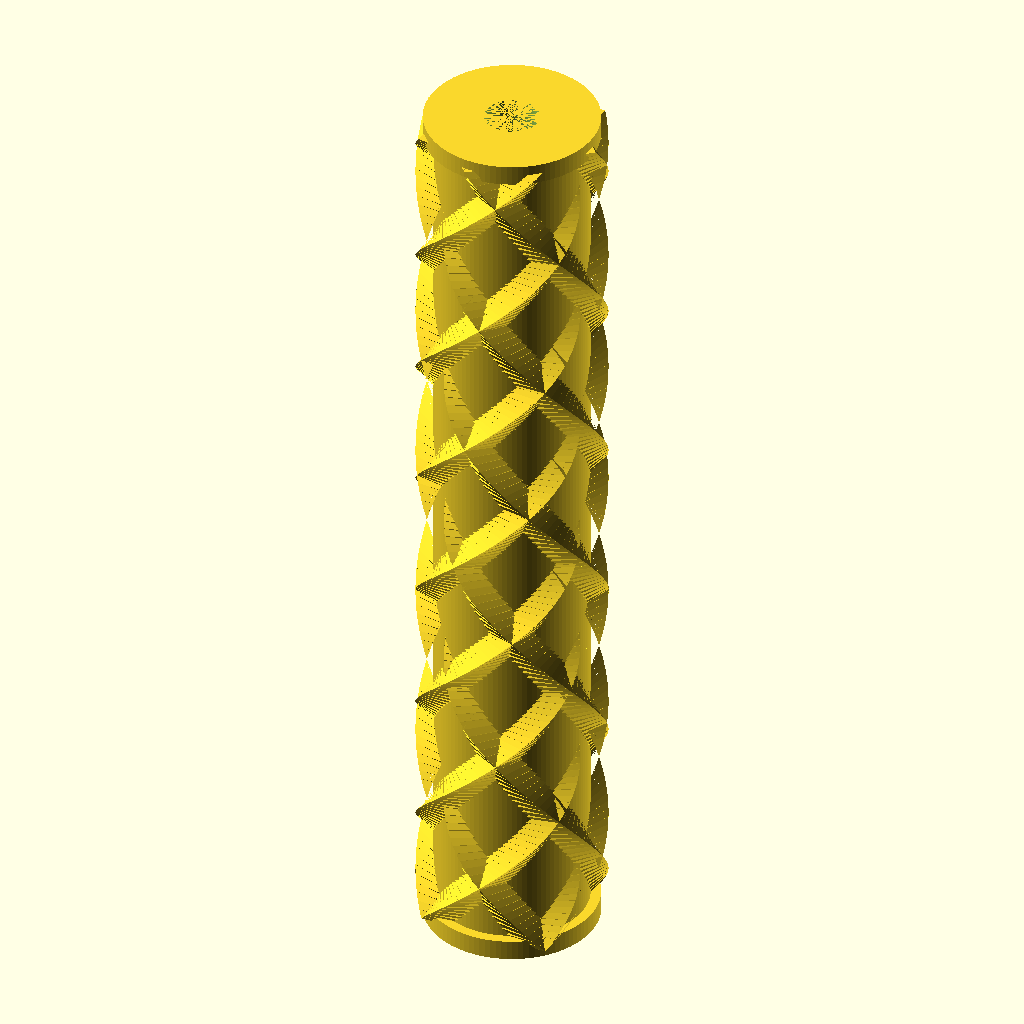
Cell 1: rendered with the file's own defaults.
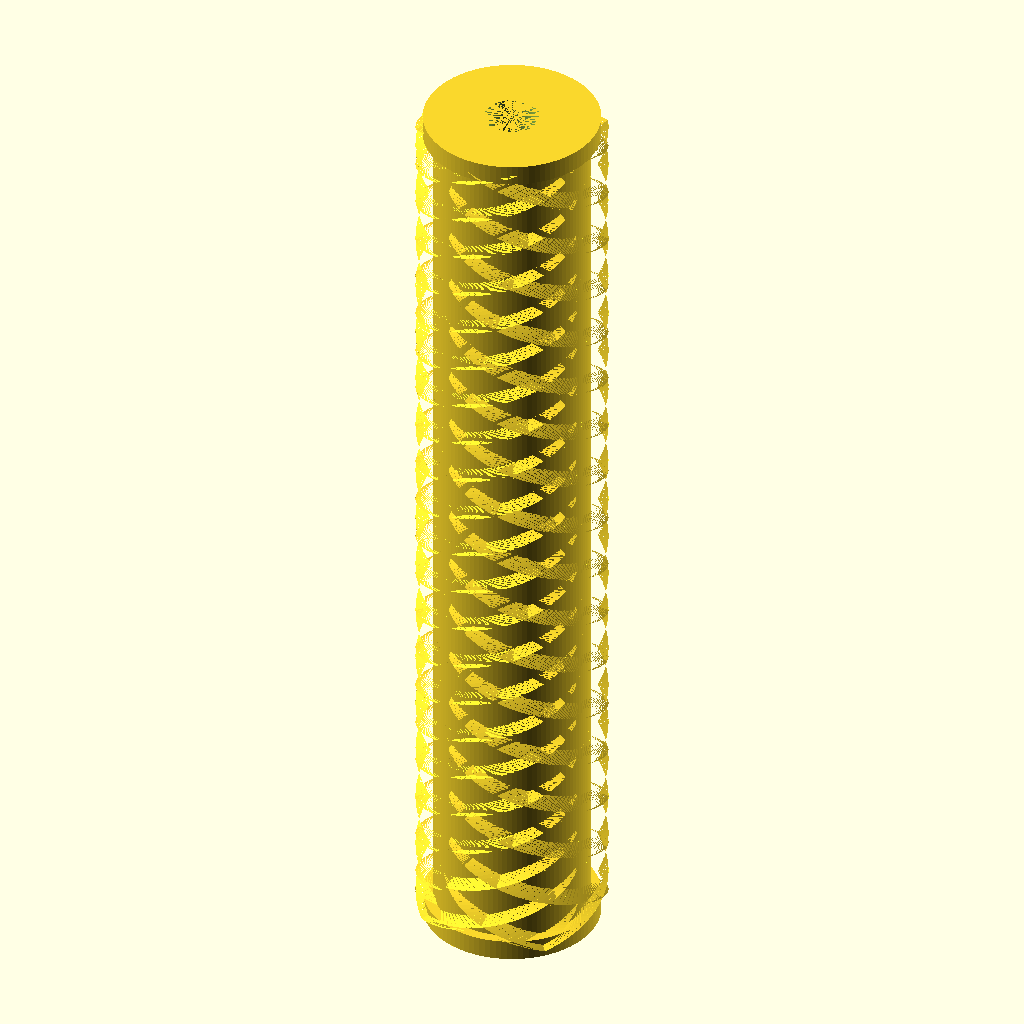
Cell 2: twist_factor = 15 (everything else at default).
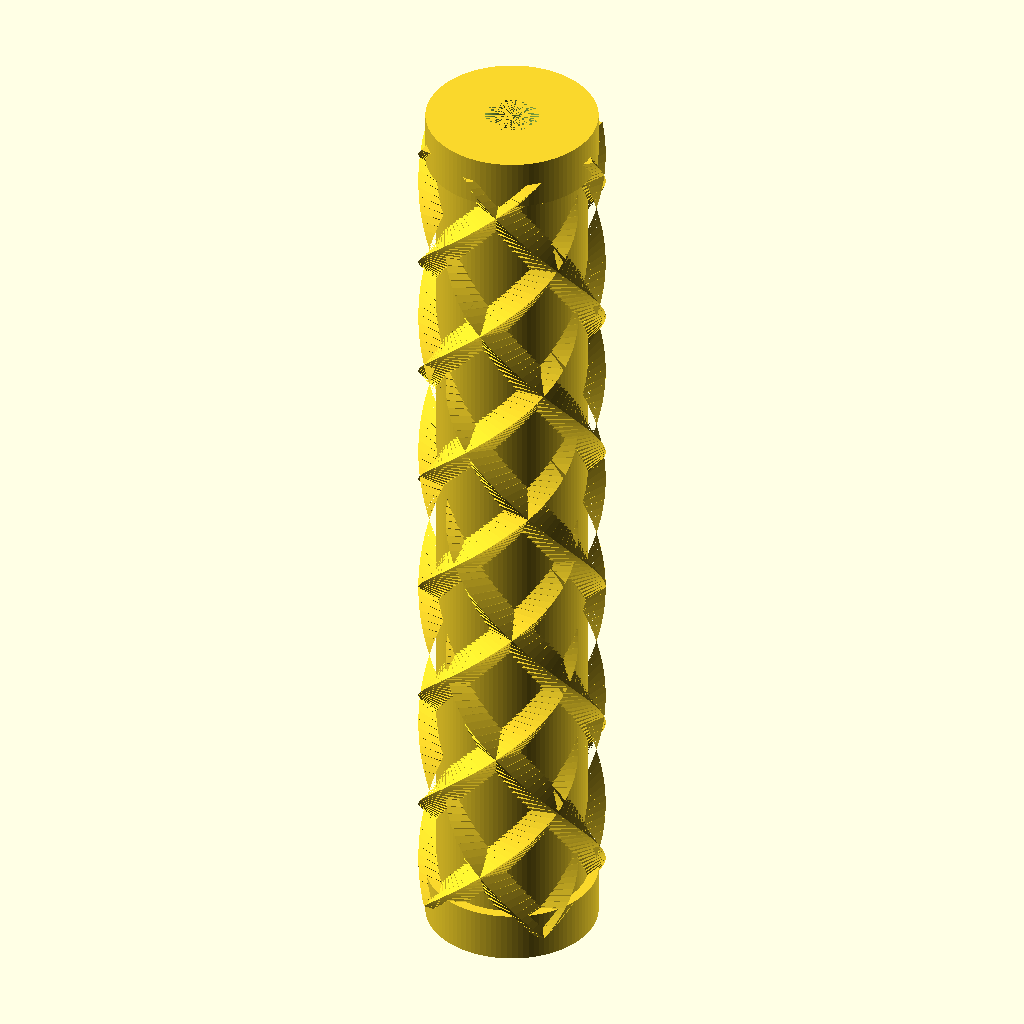
Cell 3: the same model with endcap_thickness = 5.
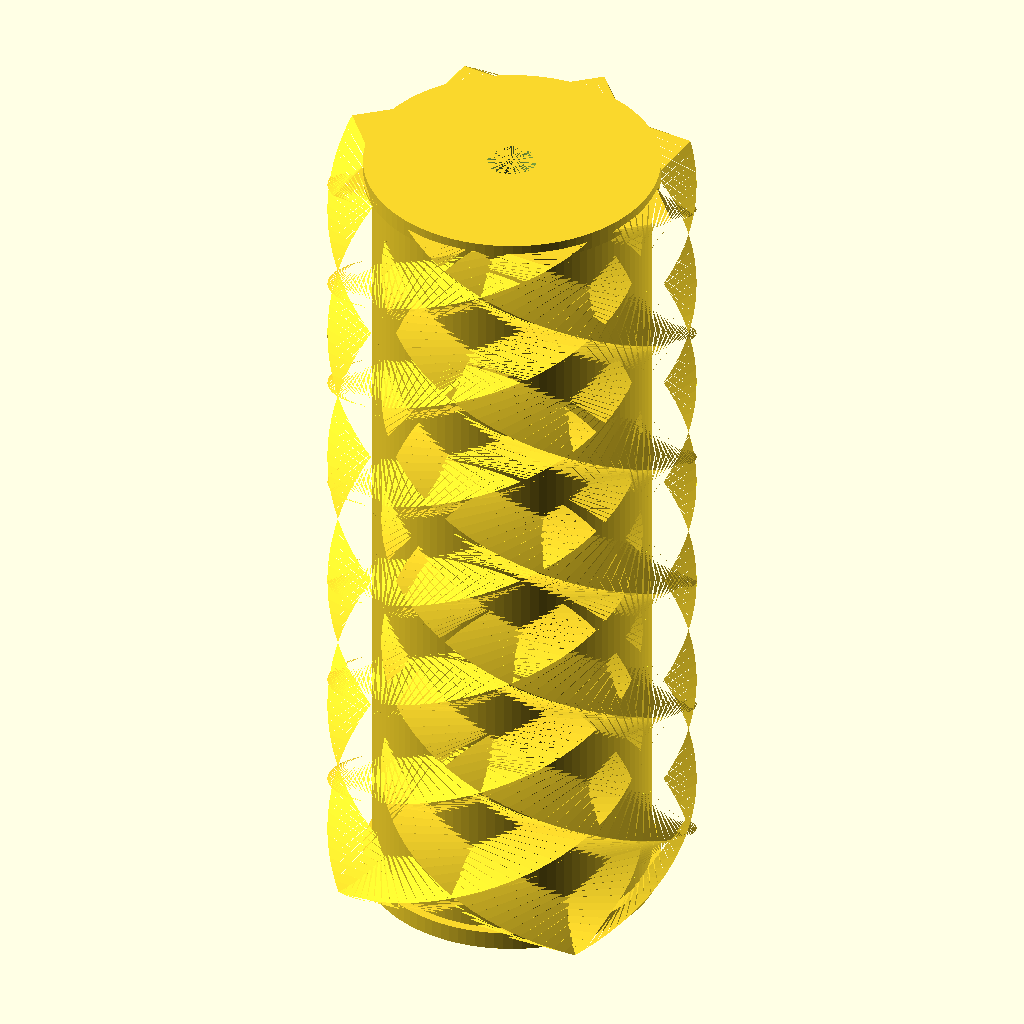
Cell 4 — handle_outer_diameter set to 30, the other parameters unchanged.
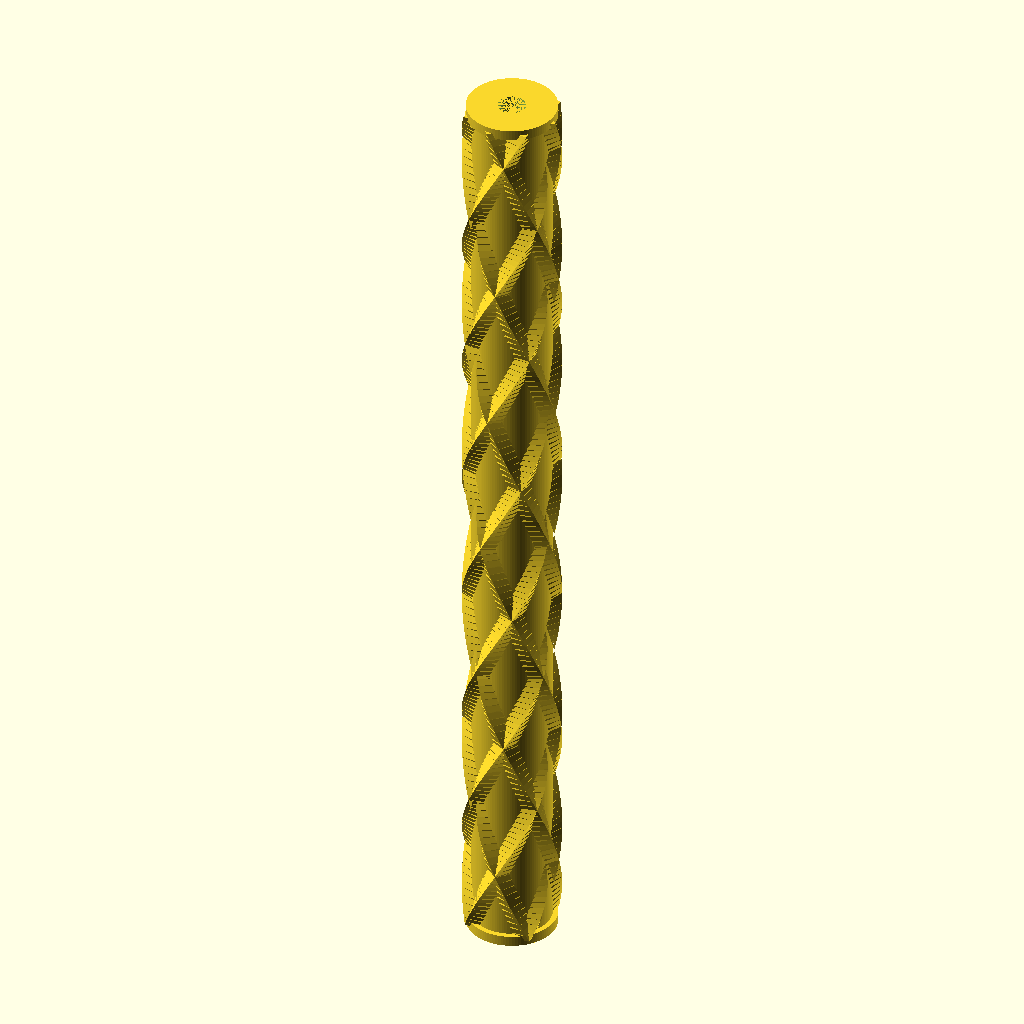
Cell 5 — handle_length set to 180, the other parameters unchanged.
The same orthographic view direction (rotation 55°, 0°, 25°; colour scheme Cornfield) for every cell, with the view re-fitted per cell, so scale and position can differ between cells.
OpenSCAD source file inputs/thingiverse/files/thing-3308976/files/glow-stick-wand-handle.scad:
// Magic Wand Handle (Thingiverse Customizer supported)
// Increase resolution (*1 to hide)
$fn=(100 * 1);

// Following variables are visible in Customizer
// Outer diameter of the handle
handle_outer_diameter = 15;
handle_length = 90;
twist_factor = 5; // [1:15]
endcap_thickness = 2; // [1:5]
// Diameter of the hollow bore.
bore_diameter = 5.3;
// Length of the hollow bore
bore_length = 60;

// Hidden from Customizer
endcap_overhang = (2 * 1);

module vertical_cylinder(dia)
{
    translate([0, 0, endcap_thickness])
        cylinder(h=(handle_length + endcap_thickness), r=(dia / 2), center=true);
}

module hollow_cylinder(dia)
{
    translate([0, 0, ((handle_length / 2) - (bore_length / 2) + (endcap_thickness /2))])
        cylinder(h=bore_length, r=(dia / 2), center=true);
}

module twist_texture(twist)
{
    linear_extrude(height = handle_length, center = true, twist = twist)
        square((handle_outer_diameter - 2), center=true);
}

module end_rim(offset)
{
    translate([0, 0, offset])
        cylinder(h=endcap_thickness, r=((handle_outer_diameter + endcap_overhang) / 2), center=true);
}

difference()
{
    union()
    {
        // Hollow out center
        cylinder(h=handle_length, r=(handle_outer_diameter / 2), center=true);
        
        // Render Handle
        twist_texture((twist_factor * 100));
        twist_texture(-((twist_factor * 100) + ((twist_factor * 100) / 4)));

        // Top rim
        end_rim((handle_length / 2));  

        // Bottom rim
        end_rim(-(handle_length / 2));
    }
    
    // Hollow out center
    hollow_cylinder(bore_diameter);
}
Customizer parameters (derived from the source; name, type, default, range or options):
handle_outer_diameter: number, default 15
handle_length: number, default 90
twist_factor: number, default 5, range 1 to 15
endcap_thickness: number, default 2, range 1 to 5
bore_diameter: number, default 5.3
bore_length: number, default 60
